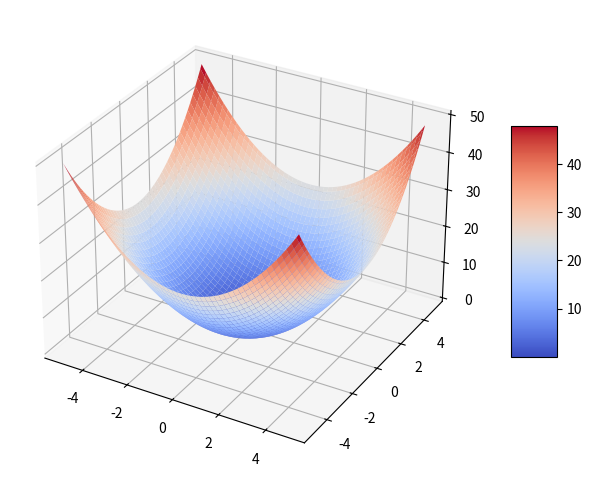

Recreate this plot in Python.
#%%
import numpy as np
import matplotlib.pylab as plt
from mpl_toolkits.mplot3d import Axes3D


def study_3d_graph():

    x1 = x2 = np.arange(-5, 5, 0.1)
    x1, x2 = np.meshgrid(x1, x2)
    z = x1 ** 2 + x2 ** 2

    # fig = plt.figure(figsize=(6, 6))
    # ax = fig.add_subplot(projection="3d")
    # ax.scatter(x1, x2, z, marker="o", s=15, cmap="Greens")
    # plt.show()

    fig = plt.figure(figsize=(10, 6))
    # ax = fig.gca(projection="3d")
    ax = fig.add_subplot(projection="3d")
    surf = ax.plot_surface(
        x1,
        x2,
        z,
        rstride=2,
        cstride=2,
        cmap=plt.cm.coolwarm,
        linewidth=0.5,
        antialiased=True,
    )
    fig.colorbar(surf, shrink=0.5, aspect=5)


study_3d_graph()
# %%
